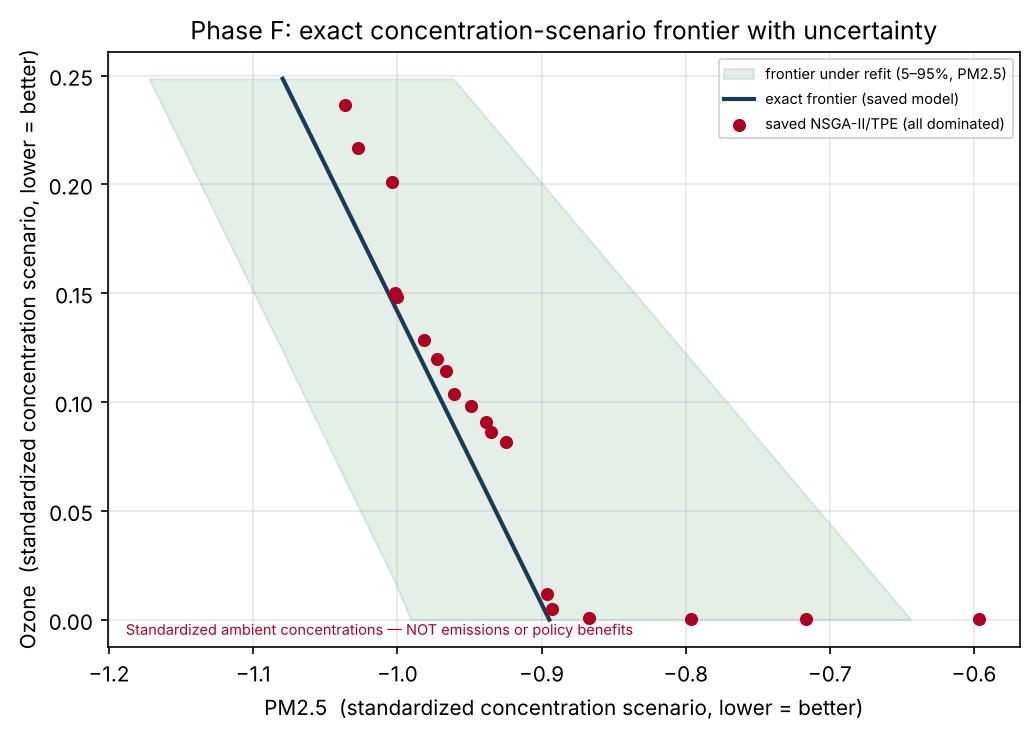

The file beside this chart, header and first rows:
z_no, ozone, pm25, ozone_lo, ozone_hi, pm25_lo, pm25_hi
-2.0, 0.2485, -1.08, 0.2503, 0.2984, -1.172, -0.9611
-1.966, 0.2443, -1.076, 0.2461, 0.2933, -1.169, -0.9557
-1.932, 0.2401, -1.073, 0.2418, 0.2883, -1.166, -0.9504
-1.898, 0.2359, -1.07, 0.2376, 0.2832, -1.163, -0.945
-1.864, 0.2317, -1.067, 0.2334, 0.2781, -1.16, -0.9396
-1.831, 0.2274, -1.064, 0.2291, 0.2731, -1.157, -0.9342
-1.797, 0.2232, -1.061, 0.2249, 0.268, -1.154, -0.9288
-1.763, 0.219, -1.058, 0.2206, 0.263, -1.15, -0.9235
-1.729, 0.2148, -1.054, 0.2164, 0.2579, -1.147, -0.9181
-1.695, 0.2106, -1.051, 0.2121, 0.2529, -1.144, -0.9127
-1.661, 0.2064, -1.048, 0.2079, 0.2478, -1.141, -0.9073
-1.627, 0.2022, -1.045, 0.2037, 0.2427, -1.138, -0.9019
-1.593, 0.198, -1.042, 0.1994, 0.2377, -1.135, -0.8966
-1.559, 0.1938, -1.039, 0.1952, 0.2326, -1.132, -0.8912
-1.525, 0.1895, -1.036, 0.1909, 0.2276, -1.129, -0.8858
-1.492, 0.1853, -1.033, 0.1867, 0.2225, -1.126, -0.8804
-1.458, 0.1811, -1.029, 0.1824, 0.2175, -1.122, -0.875
-1.424, 0.1769, -1.026, 0.1782, 0.2124, -1.119, -0.8697
-1.39, 0.1727, -1.023, 0.174, 0.2073, -1.116, -0.8643
-1.356, 0.1685, -1.02, 0.1697, 0.2023, -1.113, -0.8589
-1.322, 0.1643, -1.017, 0.1655, 0.1972, -1.11, -0.8535
-1.288, 0.1601, -1.014, 0.1612, 0.1922, -1.107, -0.8481
-1.254, 0.1558, -1.011, 0.157, 0.1871, -1.104, -0.8428
-1.22, 0.1516, -1.007, 0.1527, 0.1821, -1.101, -0.8374
-1.186, 0.1474, -1.004, 0.1485, 0.177, -1.097, -0.832
-1.153, 0.1432, -1.001, 0.1443, 0.1719, -1.094, -0.8266
-1.119, 0.139, -0.998, 0.14, 0.1669, -1.091, -0.8212
-1.085, 0.1348, -0.9949, 0.1358, 0.1618, -1.088, -0.8159
-1.051, 0.1306, -0.9918, 0.1315, 0.1568, -1.085, -0.8105
-1.017, 0.1264, -0.9886, 0.1273, 0.1517, -1.082, -0.8051
-0.9831, 0.1221, -0.9855, 0.123, 0.1467, -1.078, -0.7997
-0.9492, 0.1179, -0.9824, 0.1188, 0.1416, -1.076, -0.7943
-0.9153, 0.1137, -0.9792, 0.1146, 0.1365, -1.073, -0.789
-0.8814, 0.1095, -0.9761, 0.1103, 0.1315, -1.069, -0.7836
-0.8475, 0.1053, -0.973, 0.1061, 0.1264, -1.066, -0.7782
-0.8136, 0.1011, -0.9698, 0.1018, 0.1214, -1.063, -0.7728
-0.7797, 0.09688, -0.9667, 0.09759, 0.1163, -1.06, -0.7674
-0.7458, 0.09266, -0.9636, 0.09334, 0.1113, -1.057, -0.7621
-0.7119, 0.08845, -0.9604, 0.0891, 0.1062, -1.054, -0.7567
-0.678, 0.08424, -0.9573, 0.08486, 0.1011, -1.051, -0.7513
-0.6441, 0.08003, -0.9542, 0.08062, 0.09609, -1.048, -0.7459
-0.6102, 0.07582, -0.951, 0.07637, 0.09103, -1.045, -0.7405
-0.5763, 0.0716, -0.9479, 0.07213, 0.08597, -1.042, -0.7352
-0.5424, 0.06739, -0.9448, 0.06789, 0.08092, -1.038, -0.7298
-0.5085, 0.06318, -0.9416, 0.06364, 0.07586, -1.035, -0.7244
-0.4746, 0.05897, -0.9385, 0.0594, 0.0708, -1.032, -0.719
-0.4407, 0.05476, -0.9353, 0.05516, 0.06574, -1.029, -0.7137
-0.4068, 0.05054, -0.9322, 0.05092, 0.06069, -1.026, -0.7083
-0.3729, 0.04633, -0.9291, 0.04667, 0.05563, -1.023, -0.7029
-0.339, 0.04212, -0.9259, 0.04243, 0.05057, -1.02, -0.6975
-0.3051, 0.03791, -0.9228, 0.03819, 0.04551, -1.017, -0.6921
-0.2712, 0.0337, -0.9197, 0.03394, 0.04046, -1.014, -0.6868
-0.2373, 0.02948, -0.9165, 0.0297, 0.0354, -1.011, -0.6814
-0.2034, 0.02527, -0.9134, 0.02546, 0.03034, -1.008, -0.676
-0.1695, 0.02106, -0.9103, 0.02121, 0.02529, -1.004, -0.6706
-0.1356, 0.01685, -0.9071, 0.01697, 0.02023, -1.001, -0.6652
-0.1017, 0.01264, -0.904, 0.01273, 0.01517, -0.9987, -0.6599
-0.0678, 0.008424, -0.9009, 0.008486, 0.01011, -0.9961, -0.6545
-0.0339, 0.004212, -0.8977, 0.004243, 0.005057, -0.9934, -0.6491
0.0, -0.0, -0.8946, -0.0, 0.0, -0.9907, -0.6437
